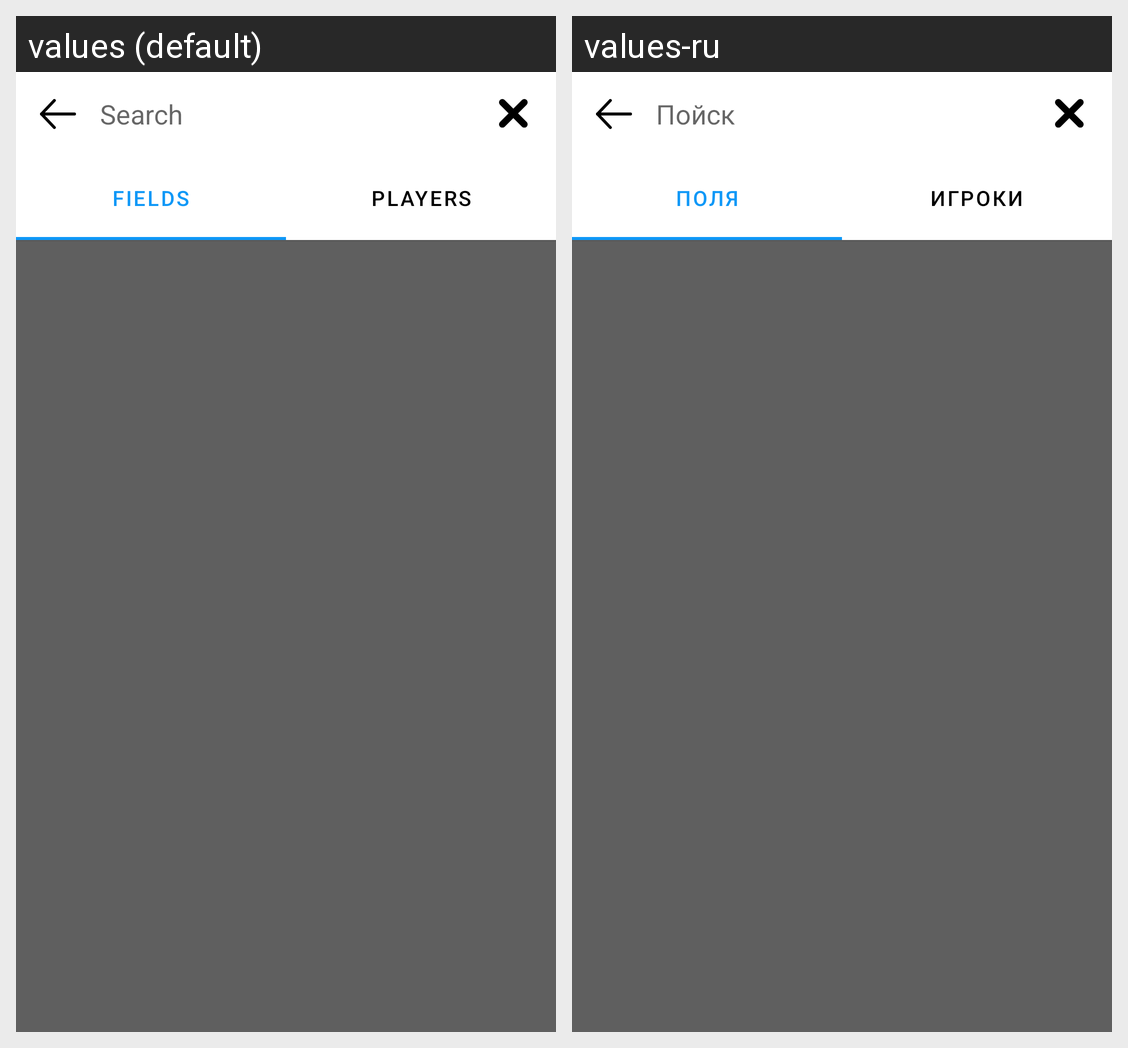

The Android screen above is rendered under two locales of the same app. Produce the string resources it draws, with the default and per-locale values.
Android screen res/layout/fragment_search.xml rendered under 2 locales, left to right: values (default), values-ru. Device: Nexus 5 (rendered at 1080×1920; each locale shown at half size, 540×960, under a caption strip naming it); theme AppTheme.
Strings drawn on this screen, with the default value and each locale's value (text and hints the layout hard-codes, and strings that could not be matched under every locale, appear in the picture but are not listed):

search
  values: Search
  values-ru: Пойск

fields
  values: Fields
  values-ru: Поля

players
  values: Players
  values-ru: Игроки
